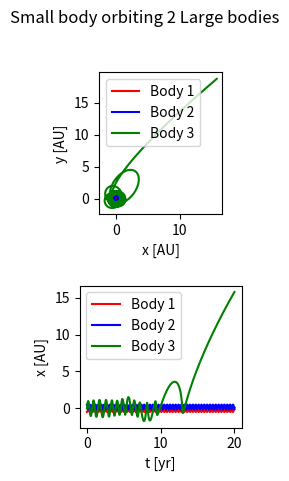
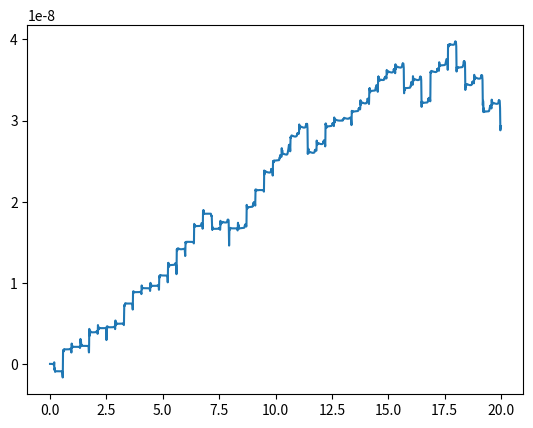

Here is the Python script that generated these plots, in order:
# -*- coding: utf-8 -*-
"""
Created on Thu Dec  8 16:51:55 2022

[redacted]
"""

# -*- coding: utf-8 -*-
"""
Created on Thu Nov 17 13:02:45 2022

[redacted]
"""

import numpy as np
import matplotlib.pyplot as plt
from scipy.integrate import odeint
import time 



G = 6.67 * 10**(-11) #constant can be changed to 6.67x10^-11 for realism
secsinyear = 3.154*10**7

t = np.arange(0,20 * secsinyear, secsinyear/(365))

AU = 1.496e11

M0 = 1.989e30
ly = 9.46e15
Day1 = 60*60*24

star_x = -0.5 * AU
star_y  = 0 * AU
SMass1 = 1 * M0

Star2_x = 0.5 * AU
Star2_y = 0 * AU
SMass2 = 1 * M0

Planet_x = 0
Planet_y = 1 * AU
PMass = 5.97e24



Masses = np.array([SMass1,SMass2,PMass])


NumofObjects = len(Masses)

Invals = np.array([star_x,star_y,0, -15000,Star2_x,Star2_y,0,15000, Planet_x,Planet_y,40000,0])

def Accel(Pos1x,Pos2x,Pos1y,Pos2y,Mass):
    r1 = Pos1x - Pos2x
    r2 = Pos1y - Pos2y

    R = np.sqrt(r1**2 + r2**2)
    Acc = -G * Mass * r1 / R**3

    return Acc

def Func(vals,dt):

    NewVals = np.zeros(NumofObjects * 4)
   
    # for i in range (0,NumofObjects * 4 -1,4):
    #     B = np.arange(0,NumofObjects*4,4, dtype = int)
    #     B = np.delete(B,int(i/4))
    #     iarr = np.ones(shape = np.shape(B), dtype = int ) * i

    #     NewValsx = Accel(vals[iarr],vals[B], vals[iarr+1], vals[B+1], Masses[B//4])   #vectorised but it is slower for this number of bodies
    #     NewValsy = Accel(vals[iarr+1],vals[B+1], vals[iarr], vals[B], Masses[B//4])
        
    #     NewVals[i+2] = np.sum(NewValsx, axis = 0)
    #     NewVals[i+3] = np.sum(NewValsy, axis = 0)
   
    #     NewVals[i] = vals[i+2]
    #     NewVals[i+1] = vals[i+3]
        
        
    
    for i in range (0,NumofObjects * 4 -1,4):

        for j in range(0,NumofObjects * 4 - 1,4):
            if i != j:
                k = int(j/4)
                NewVals[i+2] += Accel(vals[i],vals[j], vals[i+1], vals[j+1], Masses[k])
                NewVals[i+3] += Accel(vals[i+1],vals[j+1], vals[i], vals[j], Masses[k])
                
   
        NewVals[i] = vals[i+2]
        NewVals[i+1] = vals[i+3]
    
   

    return NewVals
start_time = time.time()
FinalVals = odeint(Func,Invals,t, rtol = 1e-10, atol = 1e-10)

end_time = time.time()
print('Time taken = ', end_time - start_time)

Fig1 = plt.figure()
plt.subplots_adjust(wspace=1, hspace=0.5, top=0.85, left = 0.15)
plt.suptitle('Small body orbiting 2 Large bodies')
ax1 = Fig1.add_subplot(2,1,1)
plt.xlabel('x [AU]')
plt.ylabel('y [AU]')
ax2 = Fig1.add_subplot(2,1,2)

#for i in range(0,10949):
colours = np.array(['r','b','g'])
for i in range(0,NumofObjects * 4 -1, 4):
    
    ax1.plot((FinalVals[:,i]) / AU,(FinalVals[:,i+1] )/ AU ,colours[i//4])
    ax1.axis('scaled')
    ax1.legend(('Body 1','Body 2', 'Body 3'))
# plt.plot((FinalVals[:,4] - FinalVals[:,0]) / AU,(FinalVals[:,5]-FinalVals[:,1]) / AU ,'b')  # can subtract by the position of the first star so that it is in a fixed position
# plt.plot((FinalVals[:,8]-FinalVals[:,0]) / AU,(FinalVals[:,9]-FinalVals[:,1]) / AU ,'g')
# plt.plot((FinalVals[:,12]-FinalVals[:,0]) / AU,(FinalVals[:,13]-FinalVals[:,1]) / AU ,'p')
# plt.plot((FinalVals[:,16]-FinalVals[:,0]) / AU,(FinalVals[:,17]-FinalVals[:,1]) / AU ,'r*')
# plt.plot(FinalVals[:,0] / AU,FinalVals[:,1] / AU ,'y*')
# plt.plot(FinalVals[:,4] / AU,FinalVals[:,5] / AU ,'b')  
# plt.plot(FinalVals[:,8]/ AU,FinalVals[:,9] / AU ,'g')
# plt.plot(FinalVals[:,12] / AU,FinalVals[:,13] / AU ,'p')
# plt.plot(FinalVals[:,16] / AU,FinalVals[:,17] / AU ,'r*')
# #plt.pause(0.0001)
#plt.cla()






ax2.plot(t/secsinyear,FinalVals[:,0]/AU,'r')
ax2.plot(t/secsinyear,FinalVals[:,4]/AU,'b')
ax2.plot(t/secsinyear,FinalVals[:,8]/AU,'g')

ax2.axis('scaled')
plt.xlabel('t [yr]')
plt.ylabel('x [AU]')
ax2.legend(('Body 1','Body 2', 'Body 3'))
TotalE = 0

for i in range (0,NumofObjects * 4 -1,4):
    V = np.sqrt((FinalVals[:,i + 2])**2 + (FinalVals[:,i + 3])**2)
    m = int(i/4)
    TotalE += 0.5 * Masses[m] * V**2
    for j in range(i+4,NumofObjects * 4 - 3,4):
            R  = np.sqrt((FinalVals[:,i] - FinalVals[:,j])**2 + (FinalVals[:,i+1] - FinalVals[:,j+1])**2) 
            n=int(j/4)
            TotalE += -G * Masses[m] * Masses[n] / R
            
deltaE = (TotalE - TotalE[0] ) / TotalE[0]

Fig3 = plt.figure()
plt.plot(t/secsinyear, deltaE)


# Sv = np.sqrt((FinalVals[:,2])**2 + (FinalVals[:,3])**2)    
    
# S1KE = 0.5 * SMass1 * (Sv)**2

# Pv = np.sqrt((FinalVals[:,6])**2 + (FinalVals[:,7])**2)    

# P1KE = 0.5 * PMass1 * Pv**2

# P2v = np.sqrt((FinalVals[:,10])**2 + (FinalVals[:,11])**2)    

# P2KE = 0.5 * PMass2 * P2v**2

# Av = np.sqrt((FinalVals[:,14])**2 + (FinalVals[:,15])**2)    

# AKE = 0.5 * AMass * Av**2

# TotalE = S1KE + P1KE + P2KE + AKE

# R  = np.sqrt((FinalVals[:,0] - FinalVals[:,4])**2 + (FinalVals[:,1] - FinalVals[:,5])**2)    

# S1P1 = -G *SMass1 * PMass1 / R

# R2  = np.sqrt((FinalVals[:,0] - FinalVals[:,8])**2 + (FinalVals[:,1] - FinalVals[:,9])**2)    

# S1P2 = -G *SMass1 * PMass2 / R2

# R3  = np.sqrt((FinalVals[:,0] - FinalVals[:,12])**2 + (FinalVals[:,1] - FinalVals[:,13])**2)    

# S1A = -G *SMass1 * AMass / R3

# TotalE += S1P1 + S1P2 + S1A

# R4  = np.sqrt((FinalVals[:,4] - FinalVals[:,8])**2 + (FinalVals[:,5] - FinalVals[:,9])**2)    

# P1P2 = -G *PMass1 * PMass2 / R4

# R5  = np.sqrt((FinalVals[:,4] - FinalVals[:,12])**2 + (FinalVals[:,5] - FinalVals[:,13])**2)    

# P1A = -G *PMass1 * AMass / R5

# TotalE += P1P2 + P1A

# R6  = np.sqrt((FinalVals[:,8] - FinalVals[:,12])**2 + (FinalVals[:,9] - FinalVals[:,13])**2)    

# P2A = -G *PMass2 * AMass / R6

# TotalE += P2A


